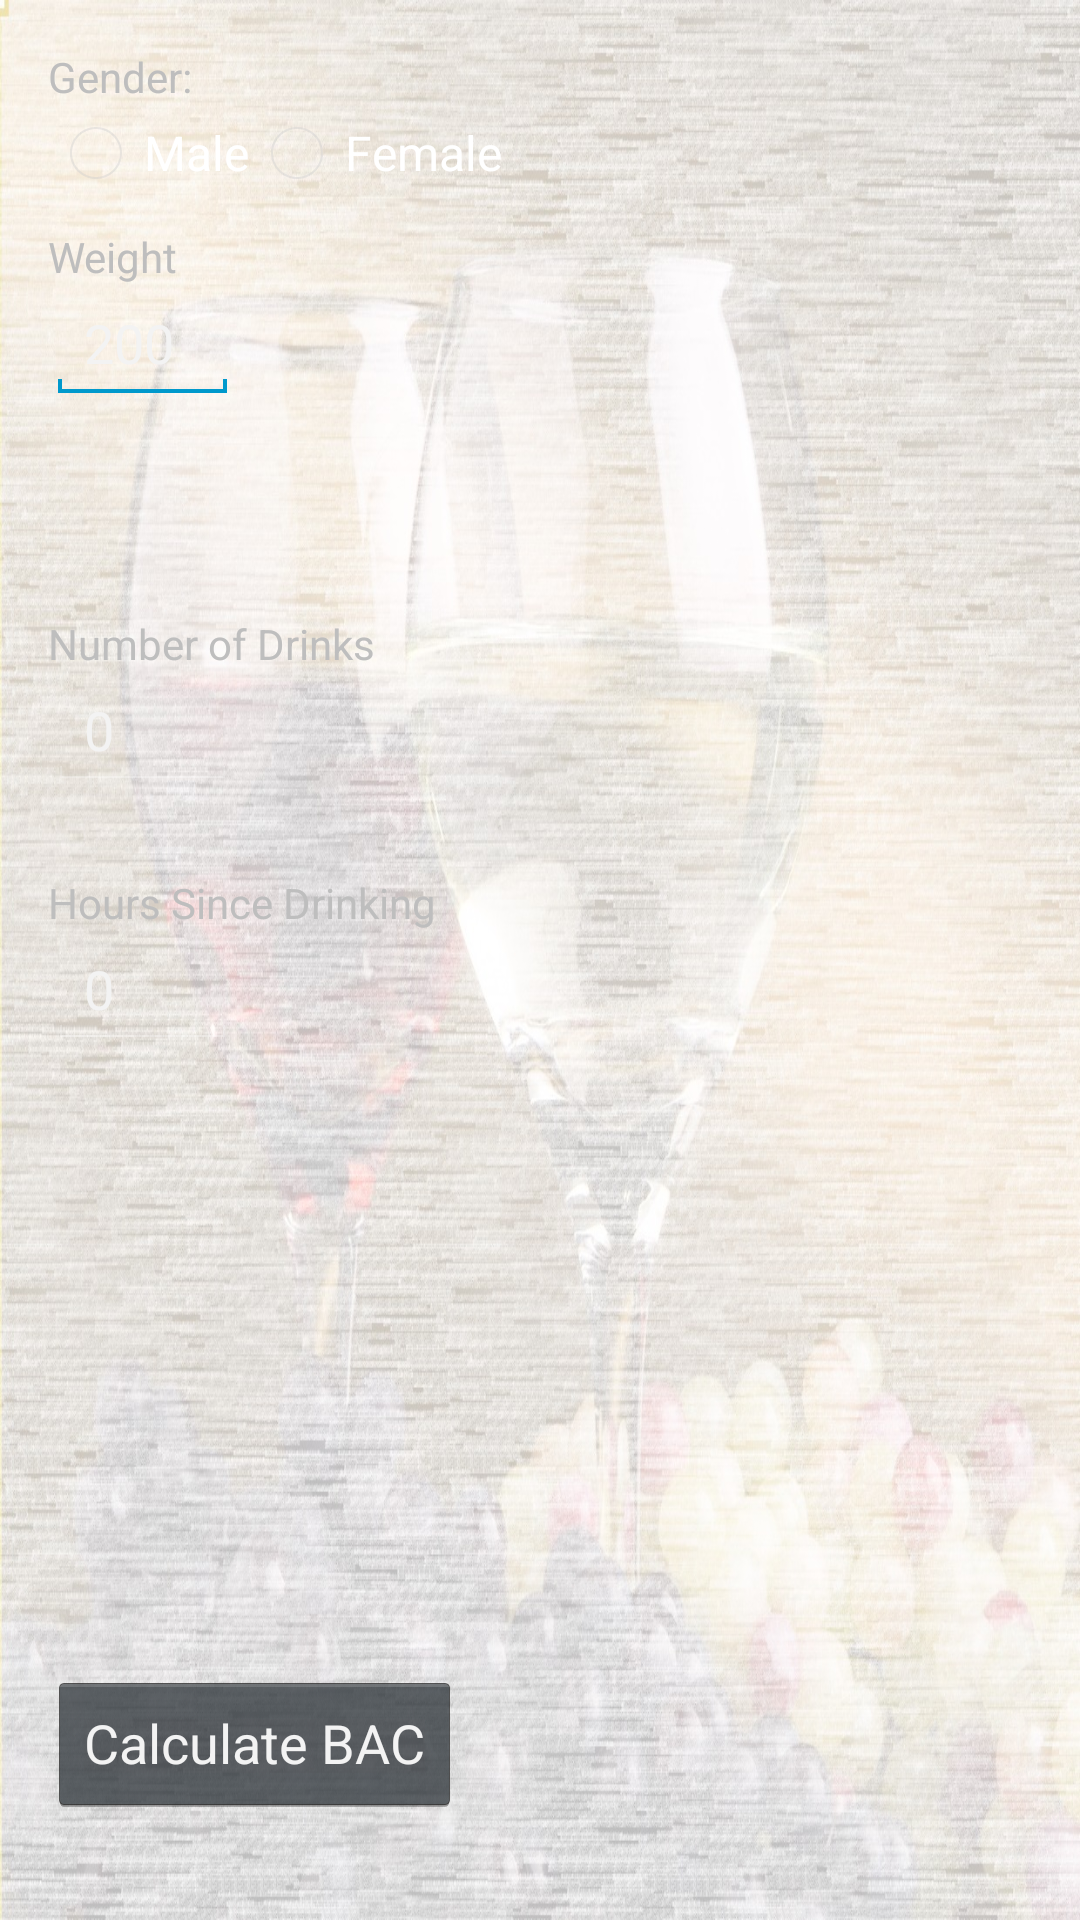

Produce the Android XML layout that renders to this screen, including the resource entries it uses.
<!-- AndroidManifest.xml: application theme AppTheme -->
<!-- res/layout/activity_bac.xml -->
<RelativeLayout xmlns:android="http://schemas.android.com/apk/res/android"
	android:screenOrientation="portrait"
    xmlns:tools="http://schemas.android.com/tools"
    android:layout_width="match_parent"
    android:layout_height="match_parent"
    android:background="@drawable/glasses"
    android:paddingBottom="@dimen/activity_vertical_margin"
    android:paddingLeft="@dimen/activity_horizontal_margin"
    android:paddingRight="@dimen/activity_horizontal_margin"
    android:paddingTop="@dimen/activity_vertical_margin"
    tools:context=".BAC" >

    <TextView
        android:id="@+id/textView1"
        android:layout_width="wrap_content"
        android:layout_height="wrap_content"
        android:layout_alignParentLeft="true"
        android:layout_alignParentTop="true"
        android:text="@string/sex" />

    <RadioGroup
        android:id="@+id/genderChooser"
        android:layout_width="fill_parent"
        android:layout_height="wrap_content"
        android:layout_alignLeft="@+id/textView1"
        android:layout_below="@+id/textView1"
        android:orientation="horizontal" >

        <RadioButton
            android:id="@+id/male"
            android:layout_width="wrap_content"
            android:layout_height="wrap_content"
            android:layout_marginBottom="138dp"
            android:text="@string/Male" />

        <RadioButton
            android:id="@+id/female"
            android:layout_width="wrap_content"
            android:layout_height="wrap_content"
            android:text="@string/Female" />
    </RadioGroup>

    <TextView
        android:id="@+id/weight"
        android:layout_width="wrap_content"
        android:layout_height="wrap_content"
        android:layout_alignParentLeft="true"
        
        android:layout_marginTop="60dp"
        android:text="@string/Weight" />

    <EditText
        android:id="@+id/editWeight"
        android:layout_width="wrap_content"
        android:layout_height="wrap_content"
        android:layout_alignLeft="@+id/weight"
        android:layout_below="@+id/weight"
        android:ems="3"
        android:inputType="number"
        android:text="200" >

        <requestFocus />
    </EditText>

    <TextView
        android:id="@+id/hours"
        android:layout_width="wrap_content"
        android:layout_height="wrap_content"
        android:layout_alignLeft="@+id/editNumOfDrinks"
        android:layout_below="@+id/editNumOfDrinks"
        android:layout_marginTop="28dp"
        android:text="@string/Hours_since" />

    <TextView
        android:id="@+id/numDrinks"
        android:layout_width="wrap_content"
        android:layout_height="wrap_content"
        android:layout_alignLeft="@+id/genderChooser"
        android:layout_below="@+id/genderChooser"
        android:text="@string/Num_of_drinks" />

    <EditText
        android:id="@+id/editNumOfDrinks"
        android:layout_width="wrap_content"
        android:layout_height="wrap_content"
        android:layout_alignLeft="@+id/numDrinks"
        android:layout_alignRight="@+id/editWeight"
        android:layout_below="@+id/numDrinks"
        android:ems="10"
        android:inputType="number"
        android:text="0" />

    <EditText
        android:id="@+id/editHours"
        android:layout_width="wrap_content"
        android:layout_height="wrap_content"
        android:layout_alignLeft="@+id/hours"
        android:layout_alignRight="@+id/editNumOfDrinks"
        android:layout_below="@+id/hours"
        android:ems="10"
        android:inputType="number"
        android:text="0" />

    <Button
        android:id="@+id/goBACButton"
        android:layout_width="wrap_content"
        android:layout_height="wrap_content"
        android:layout_alignLeft="@+id/editHours"
        android:layout_alignParentBottom="true"
        android:layout_marginBottom="19dp"
        android:onClick="calcBAC"
        android:text="@string/calculateBAC" />

    <TextView
        android:id="@+id/result"
        android:layout_width="wrap_content"
        android:layout_height="wrap_content"
        android:layout_above="@+id/goBACButton"
        android:layout_alignLeft="@+id/BACwarning"
        android:layout_marginLeft="17dp"
        android:text=""
        android:textAppearance="?android:attr/textAppearanceLarge" />

    <TextView
        android:id="@+id/BACwarning"
        android:layout_width="wrap_content"
        android:layout_height="wrap_content"
        android:layout_alignBottom="@+id/goBACButton"
        android:layout_marginLeft="20dp"
        android:layout_toRightOf="@+id/goBACButton"
        android:text=""
        android:textAppearance="?android:attr/textAppearanceMedium" />

</RelativeLayout>
<!-- resources referenced by this layout -->
<resources>
  <dimen name="activity_horizontal_margin">16dp</dimen>
  <dimen name="activity_vertical_margin">16dp</dimen>
  <!-- drawable glasses: jpg bitmap (drawable-hdpi, 459028 bytes) -->
  <string name="Female">Female</string>
  <string name="Hours_since">Hours Since Drinking</string>
  <string name="Male">Male</string>
  <string name="Num_of_drinks">Number of Drinks</string>
  <string name="Weight">Weight</string>
  <string name="calculateBAC">Calculate BAC</string>
  <string name="sex">Gender:</string>
  <style name="AppTheme" parent="AppBaseTheme">
          
          <item name="android:actionBarStyle">@style/MyActionBar</item>
      </style>
  <style name="AppBaseTheme" parent="android:Theme.Holo">
          
      </style>
  <style name="MyActionBar" parent="@android:style/Widget.Holo.ActionBar.Solid">
          <item name="android:titleTextStyle">@style/MyActionBar.TitleText</item>
          <item name="android:textColor">@android:color/white</item>
          <item name="android:subtitleTextStyle">@style/MyActionBar.SubTitleText</item>
      </style>
  <style name="MyActionBar.TitleText" parent="@android:style/TextAppearance.Holo.Widget.ActionBar.Title">
          <item name="android:textColor">@android:color/white</item>
      </style>
  <style name="MyActionBar.SubTitleText" parent="@android:style/TextAppearance.Holo.Widget.ActionBar.Subtitle">
          <item name="android:textColor">@color/Gray</item>
      </style>
  <color name="Gray">#808080</color>
</resources>
